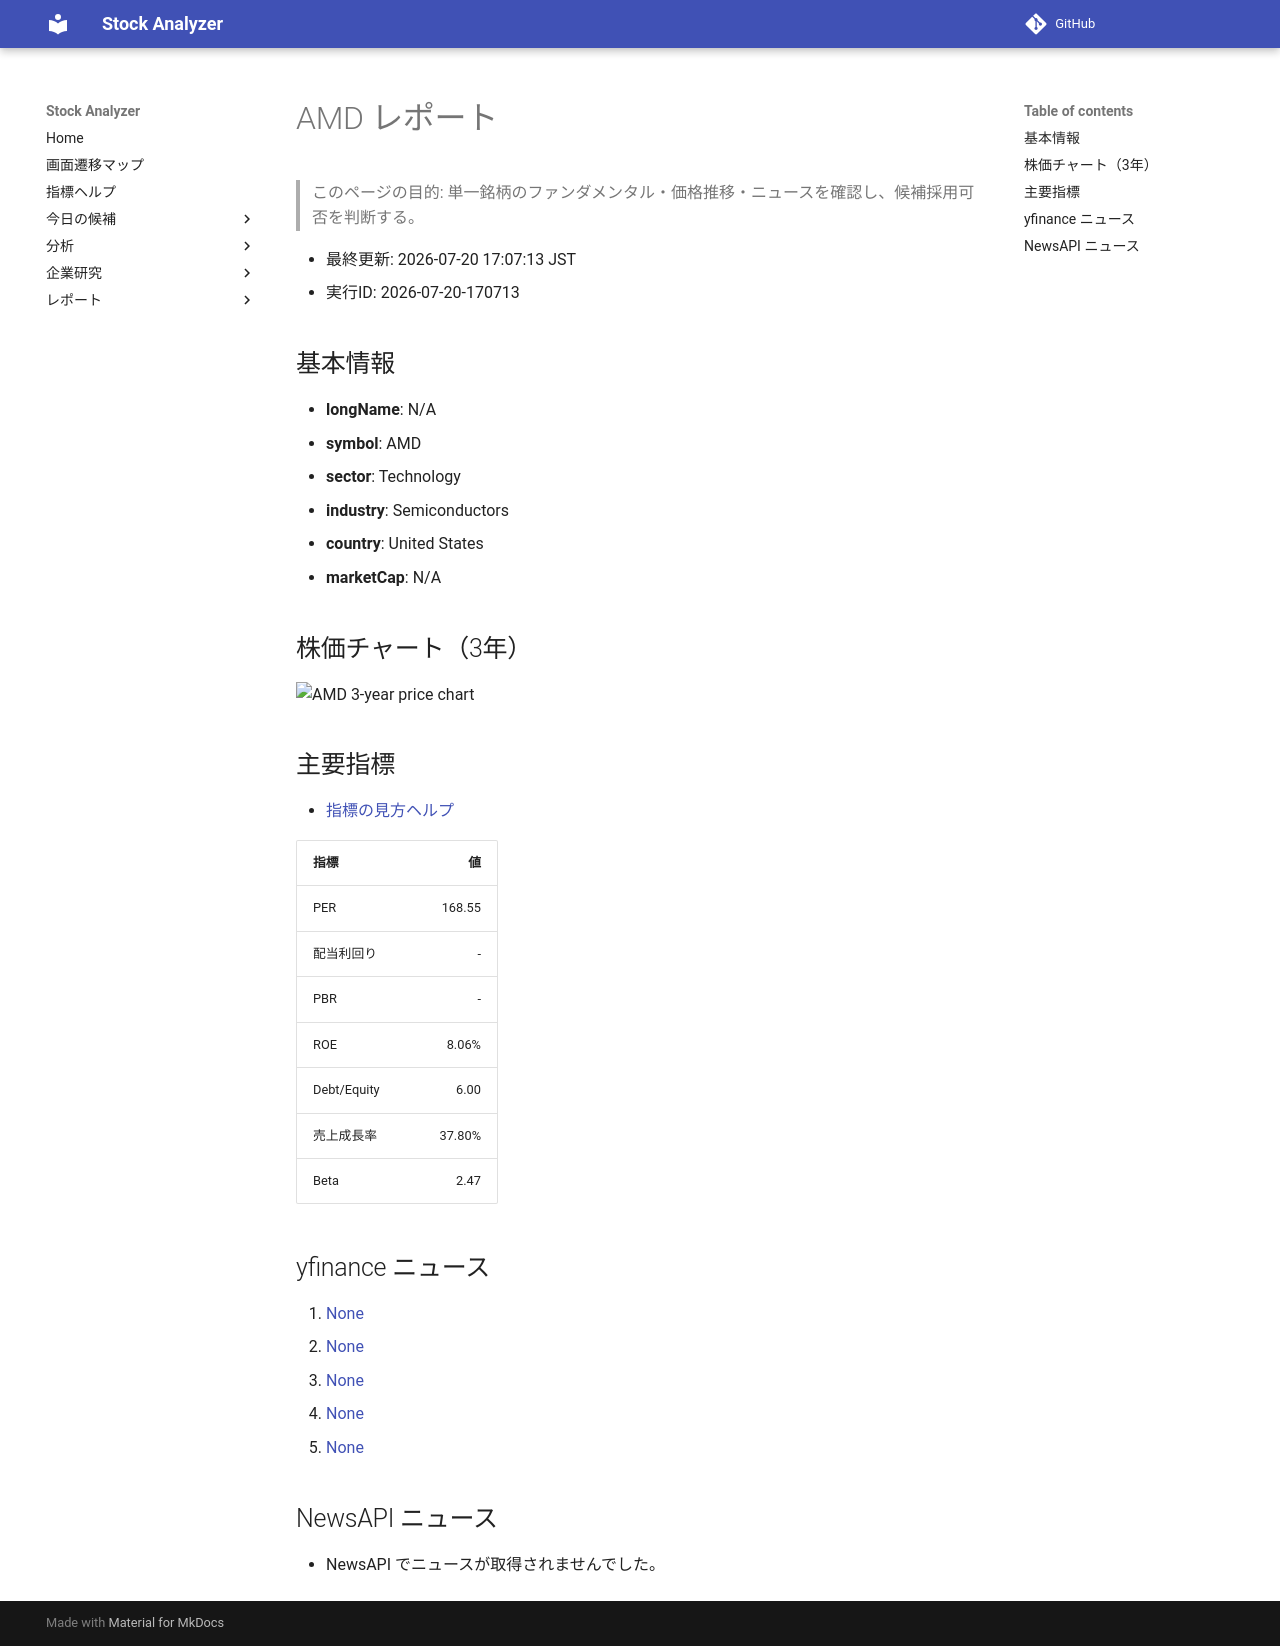

repository: Yumi-note/Making-APP · page: reports/2026-07-20/170713/AMD/index.html · generator: mkdocs

# AMD レポート

> このページの目的: 単一銘柄のファンダメンタル・価格推移・ニュースを確認し、候補採用可否を判断する。

- 最終更新: 2026-07-20 17:07:13 JST
- 実行ID: 2026-07-20-170713

## 基本情報

- **longName**: N/A
- **symbol**: AMD
- **sector**: Technology
- **industry**: Semiconductors
- **country**: United States
- **marketCap**: N/A

## 株価チャート（3年）

![AMD 3-year price chart](AMD_3y.png)

## 主要指標

- [指標の見方ヘルプ](../../../../indicators.md)

| 指標 | 値 |
|---|---:|
| PER | 168.55 |
| 配当利回り | - |
| PBR | - |
| ROE | 8.06% |
| Debt/Equity | 6.00 |
| 売上成長率 | 37.80% |
| Beta | 2.47 |

## yfinance ニュース

1. [None](None)
2. [None](None)
3. [None](None)
4. [None](None)
5. [None](None)

## NewsAPI ニュース

- NewsAPI でニュースが取得されませんでした。
